Dataset: datasets (GitHub, CapstoneFresheats/ML-FreshEats). Classes: apel segar, apel tidak segar, jeruk segar, jeruk tidak segar, pisang segar, pisang tidak segar.

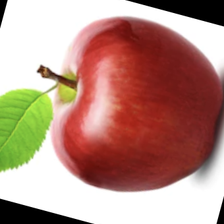
Label: apel segar

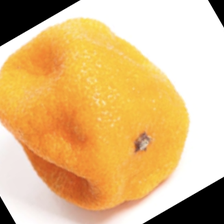
Label: jeruk tidak segar

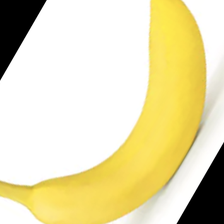
Label: pisang segar

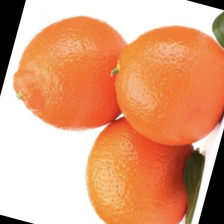
Label: jeruk segar

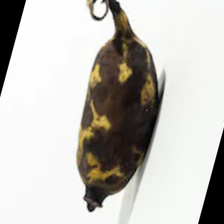
Label: pisang tidak segar

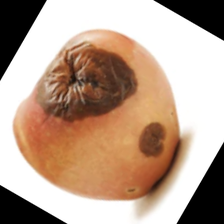
Label: apel tidak segar
